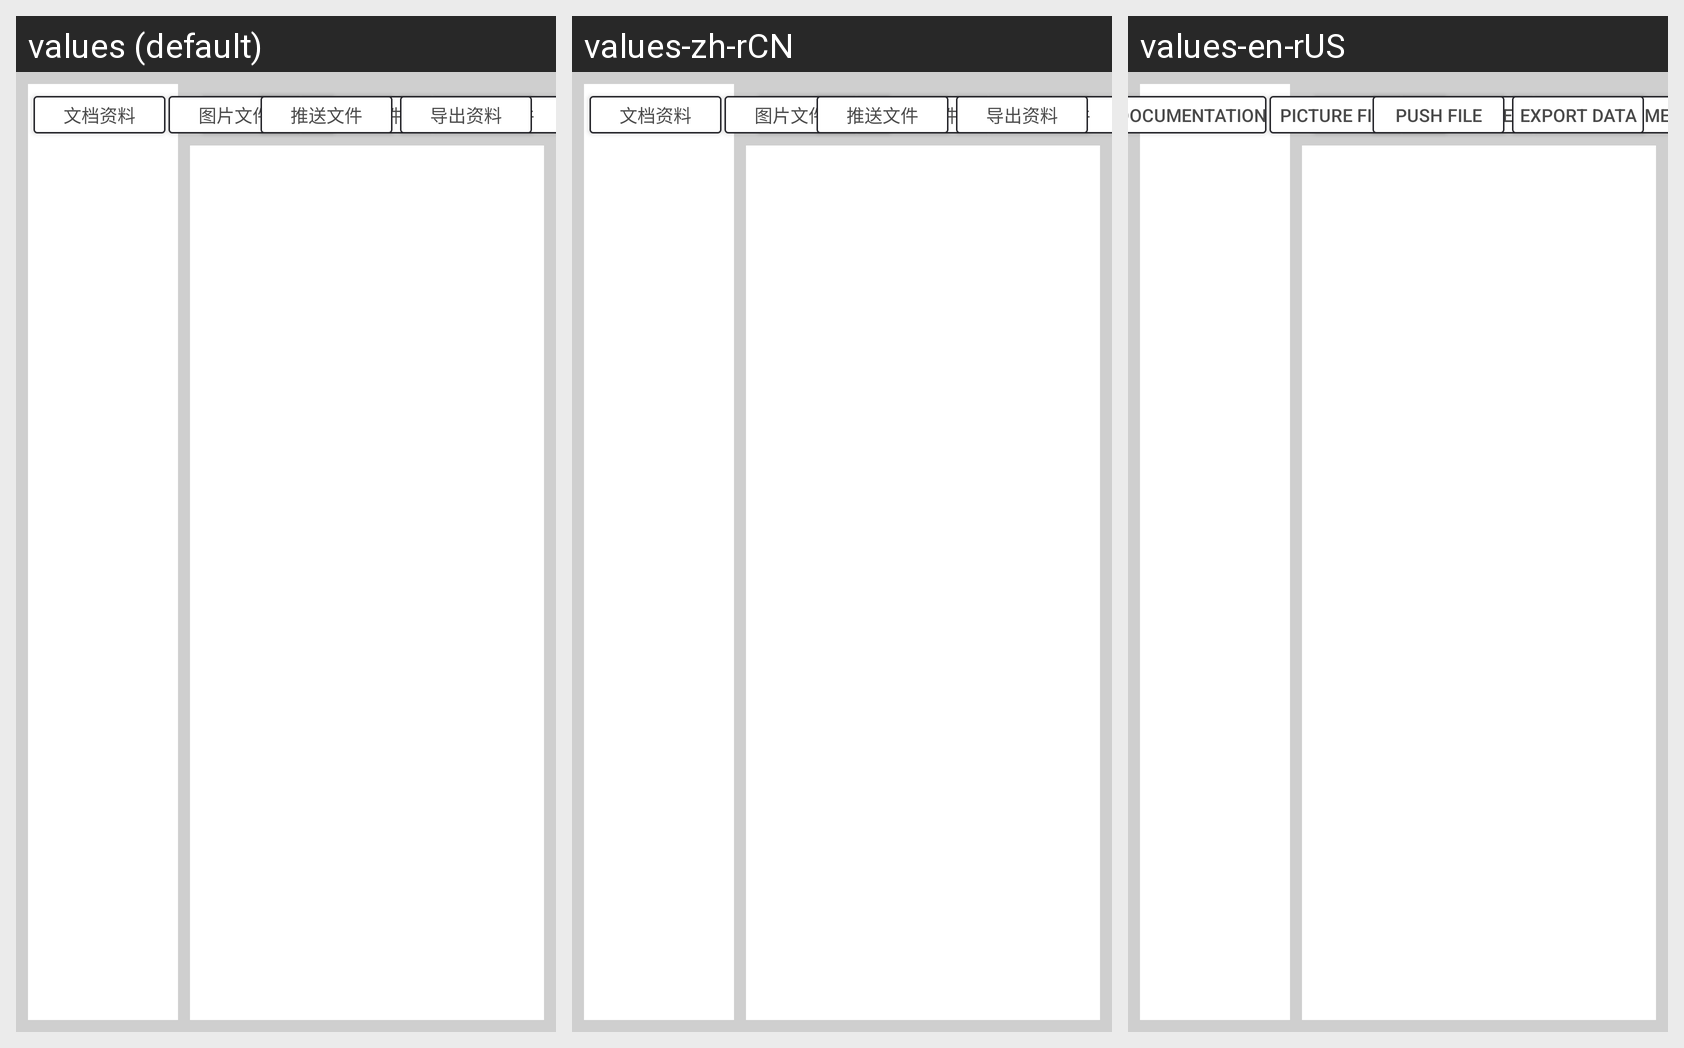

This grid shows one Android layout under several languages. Give, for every string resource on the screen, its name, the default text and each shown locale's text.
Android screen res/layout/fragment_data.xml rendered under 3 locales, left to right: values (default), values-zh-rCN, values-en-rUS. Device: Nexus 5 (rendered at 1080×1920; each locale shown at half size, 540×960, under a caption strip naming it); theme AppTheme.
Strings drawn on this screen, with the default value and each locale's value (text and hints the layout hard-codes, and strings that could not be matched under every locale, appear in the picture but are not listed):

upload_file
  values: 上传文件
  values-zh-rCN: 上传文件
  values-en-rUS: upload files

documentation_data
  values: 文档资料
  values-zh-rCN: 文档资料  [not translated; the default value is used]
  values-en-rUS: Documentation

picture_file
  values: 图片文件
  values-zh-rCN: 图片文件
  values-en-rUS: Picture file

video_file
  values: 视频文件
  values-zh-rCN: 视频文件
  values-en-rUS: Video file

other_file
  values: 其它文件
  values-zh-rCN: 其它文件
  values-en-rUS: Other documents

push_file
  values: 推送文件
  values-zh-rCN: 推送文件
  values-en-rUS: Push file

export_file
  values: 导出资料
  values-zh-rCN: 导出资料
  values-en-rUS: Export data
